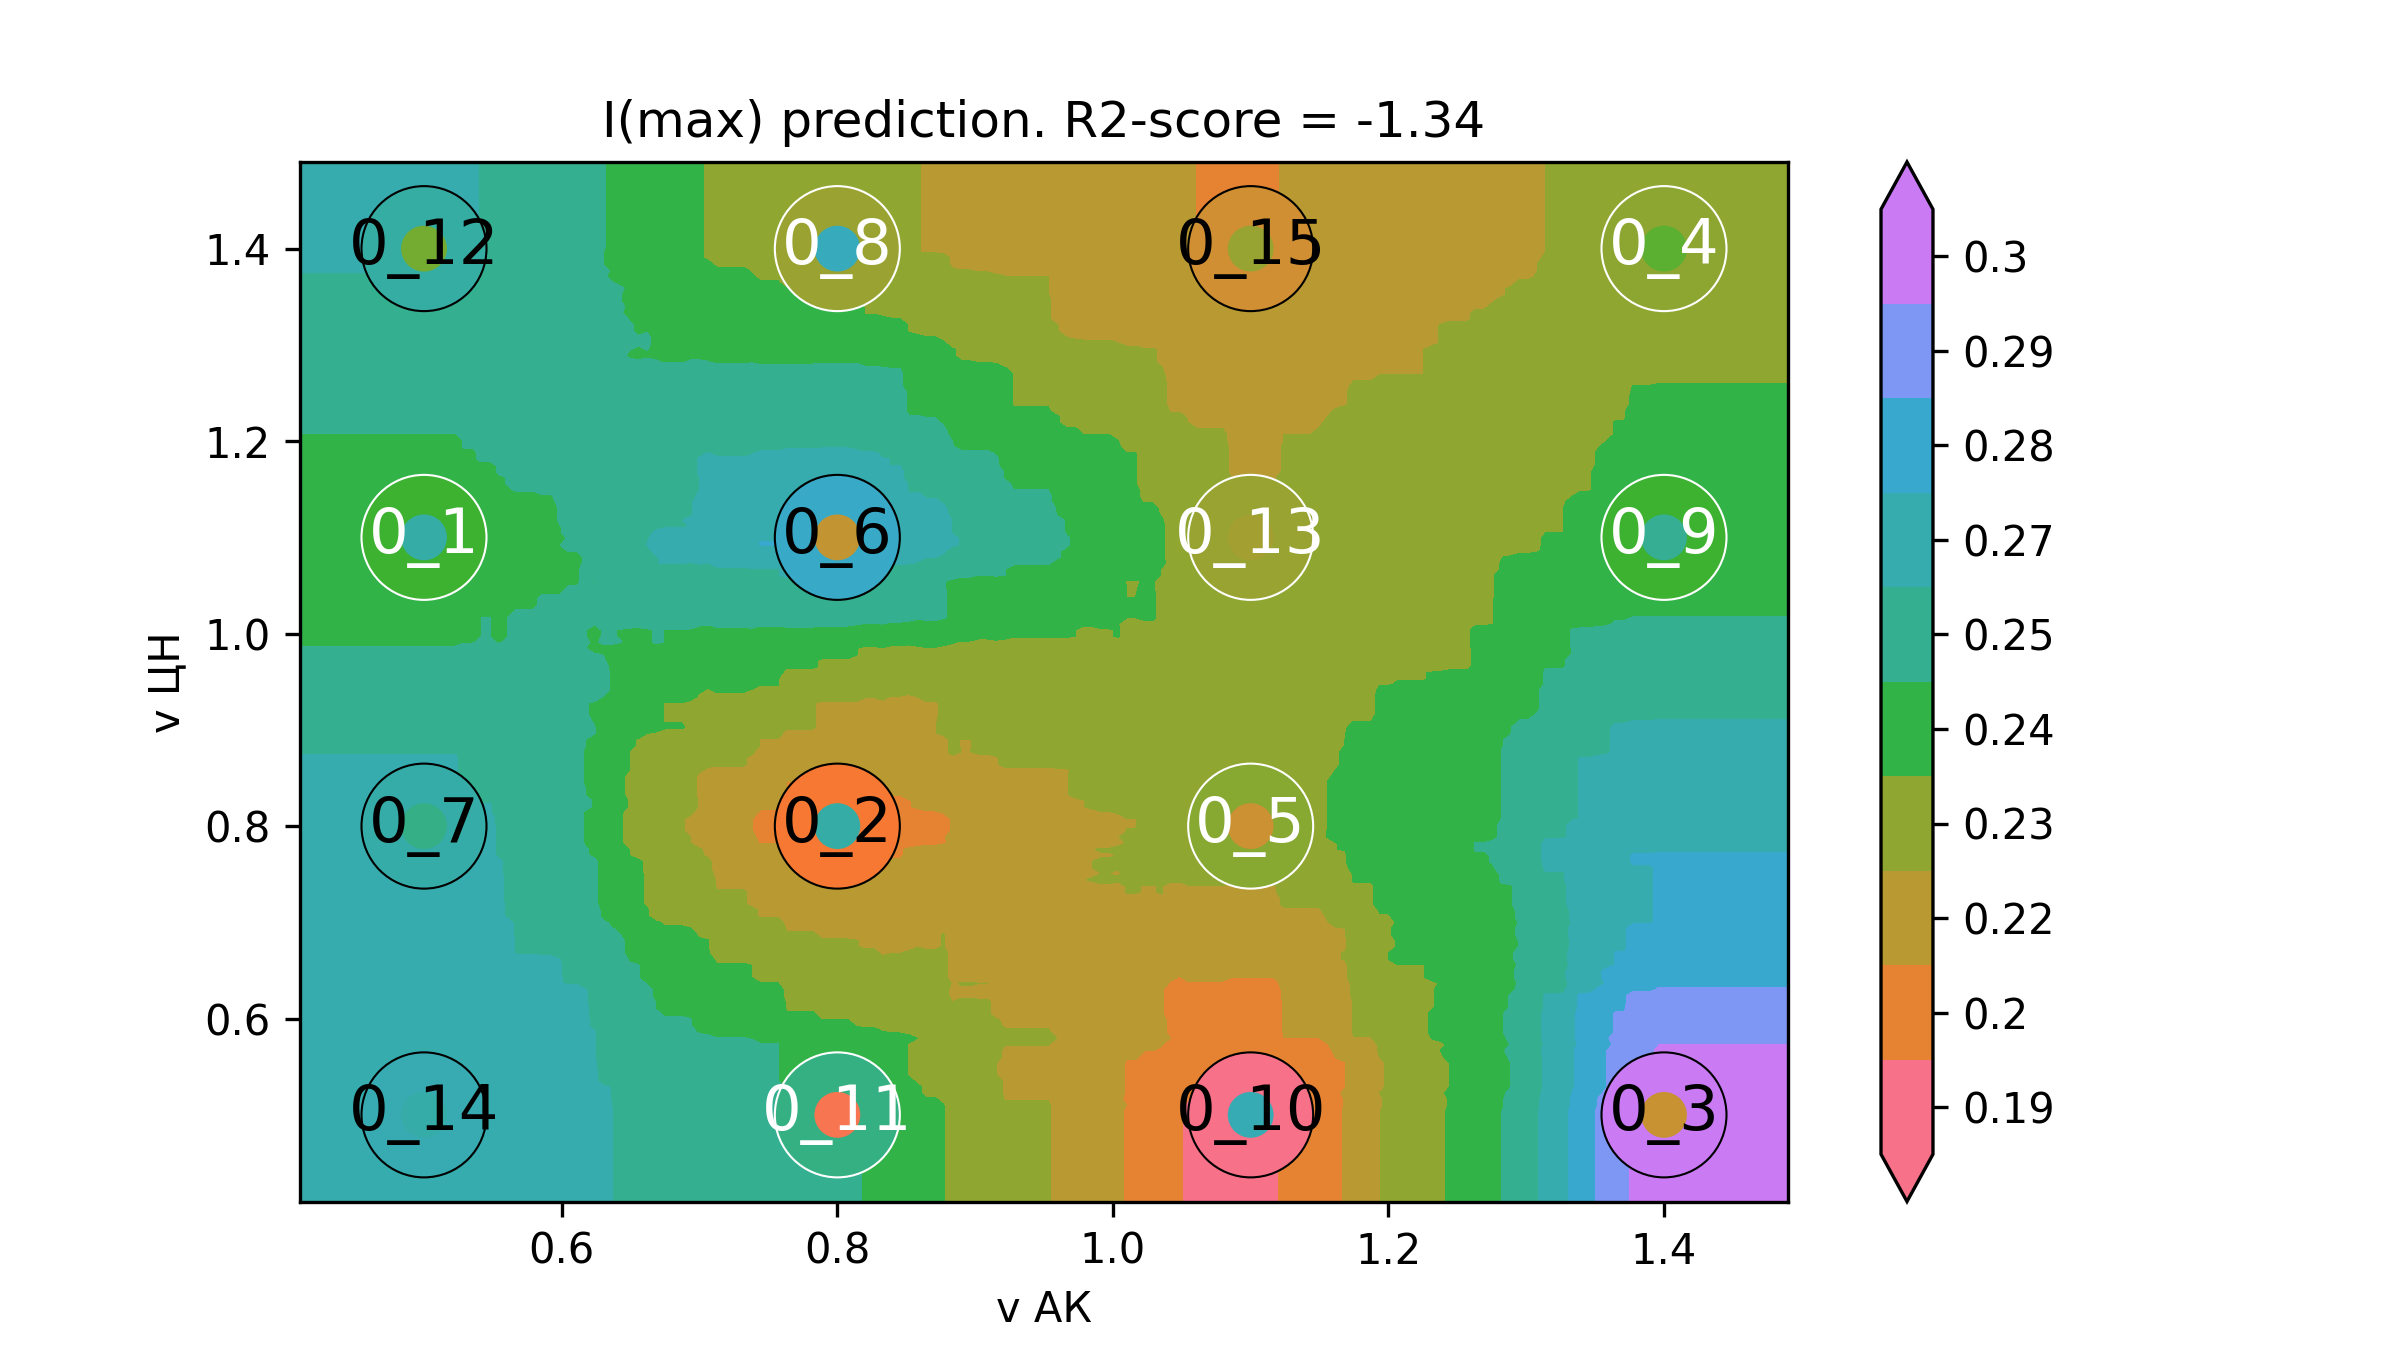

Source data for this figure (header and first rows):
v АК, v ЦН, I(max)
0.32, 0.32, 0.2666
0.3263, 0.32, 0.2666
0.3327, 0.32, 0.2666
0.339, 0.32, 0.2666
0.3453, 0.32, 0.2666
0.3517, 0.32, 0.2666
0.358, 0.32, 0.2666
0.3643, 0.32, 0.2666
0.3707, 0.32, 0.2666
0.377, 0.32, 0.2666
0.3833, 0.32, 0.2666
0.3896, 0.32, 0.2666
0.396, 0.32, 0.2666
0.4023, 0.32, 0.2666
0.4086, 0.32, 0.2666
0.415, 0.32, 0.2666
0.4213, 0.32, 0.2666
0.4276, 0.32, 0.2666
0.434, 0.32, 0.2666
0.4403, 0.32, 0.2666
0.4466, 0.32, 0.2666
0.453, 0.32, 0.2666
0.4593, 0.32, 0.2666
0.4656, 0.32, 0.2666
0.472, 0.32, 0.2666
0.4783, 0.32, 0.2666
0.4846, 0.32, 0.2666
0.491, 0.32, 0.2666
0.4973, 0.32, 0.2666
0.5036, 0.32, 0.2666
0.5099, 0.32, 0.2666
0.5163, 0.32, 0.2666
0.5226, 0.32, 0.2666
0.5289, 0.32, 0.2662
0.5353, 0.32, 0.2662
0.5416, 0.32, 0.2657
0.5479, 0.32, 0.2657
0.5543, 0.32, 0.2653
0.5606, 0.32, 0.2648
0.5669, 0.32, 0.2644
0.5733, 0.32, 0.2644
0.5796, 0.32, 0.2644
0.5859, 0.32, 0.2639
0.5923, 0.32, 0.2639
0.5986, 0.32, 0.263
0.6049, 0.32, 0.2626
0.6113, 0.32, 0.2626
0.6176, 0.32, 0.2617
0.6239, 0.32, 0.2613
0.6303, 0.32, 0.2599
0.6366, 0.32, 0.259
0.6429, 0.32, 0.2586
0.6492, 0.32, 0.2577
0.6556, 0.32, 0.2573
0.6619, 0.32, 0.2568
0.6682, 0.32, 0.2555
0.6746, 0.32, 0.255
0.6809, 0.32, 0.255
0.6872, 0.32, 0.255
0.6936, 0.32, 0.2546
... 39,940 more rows
